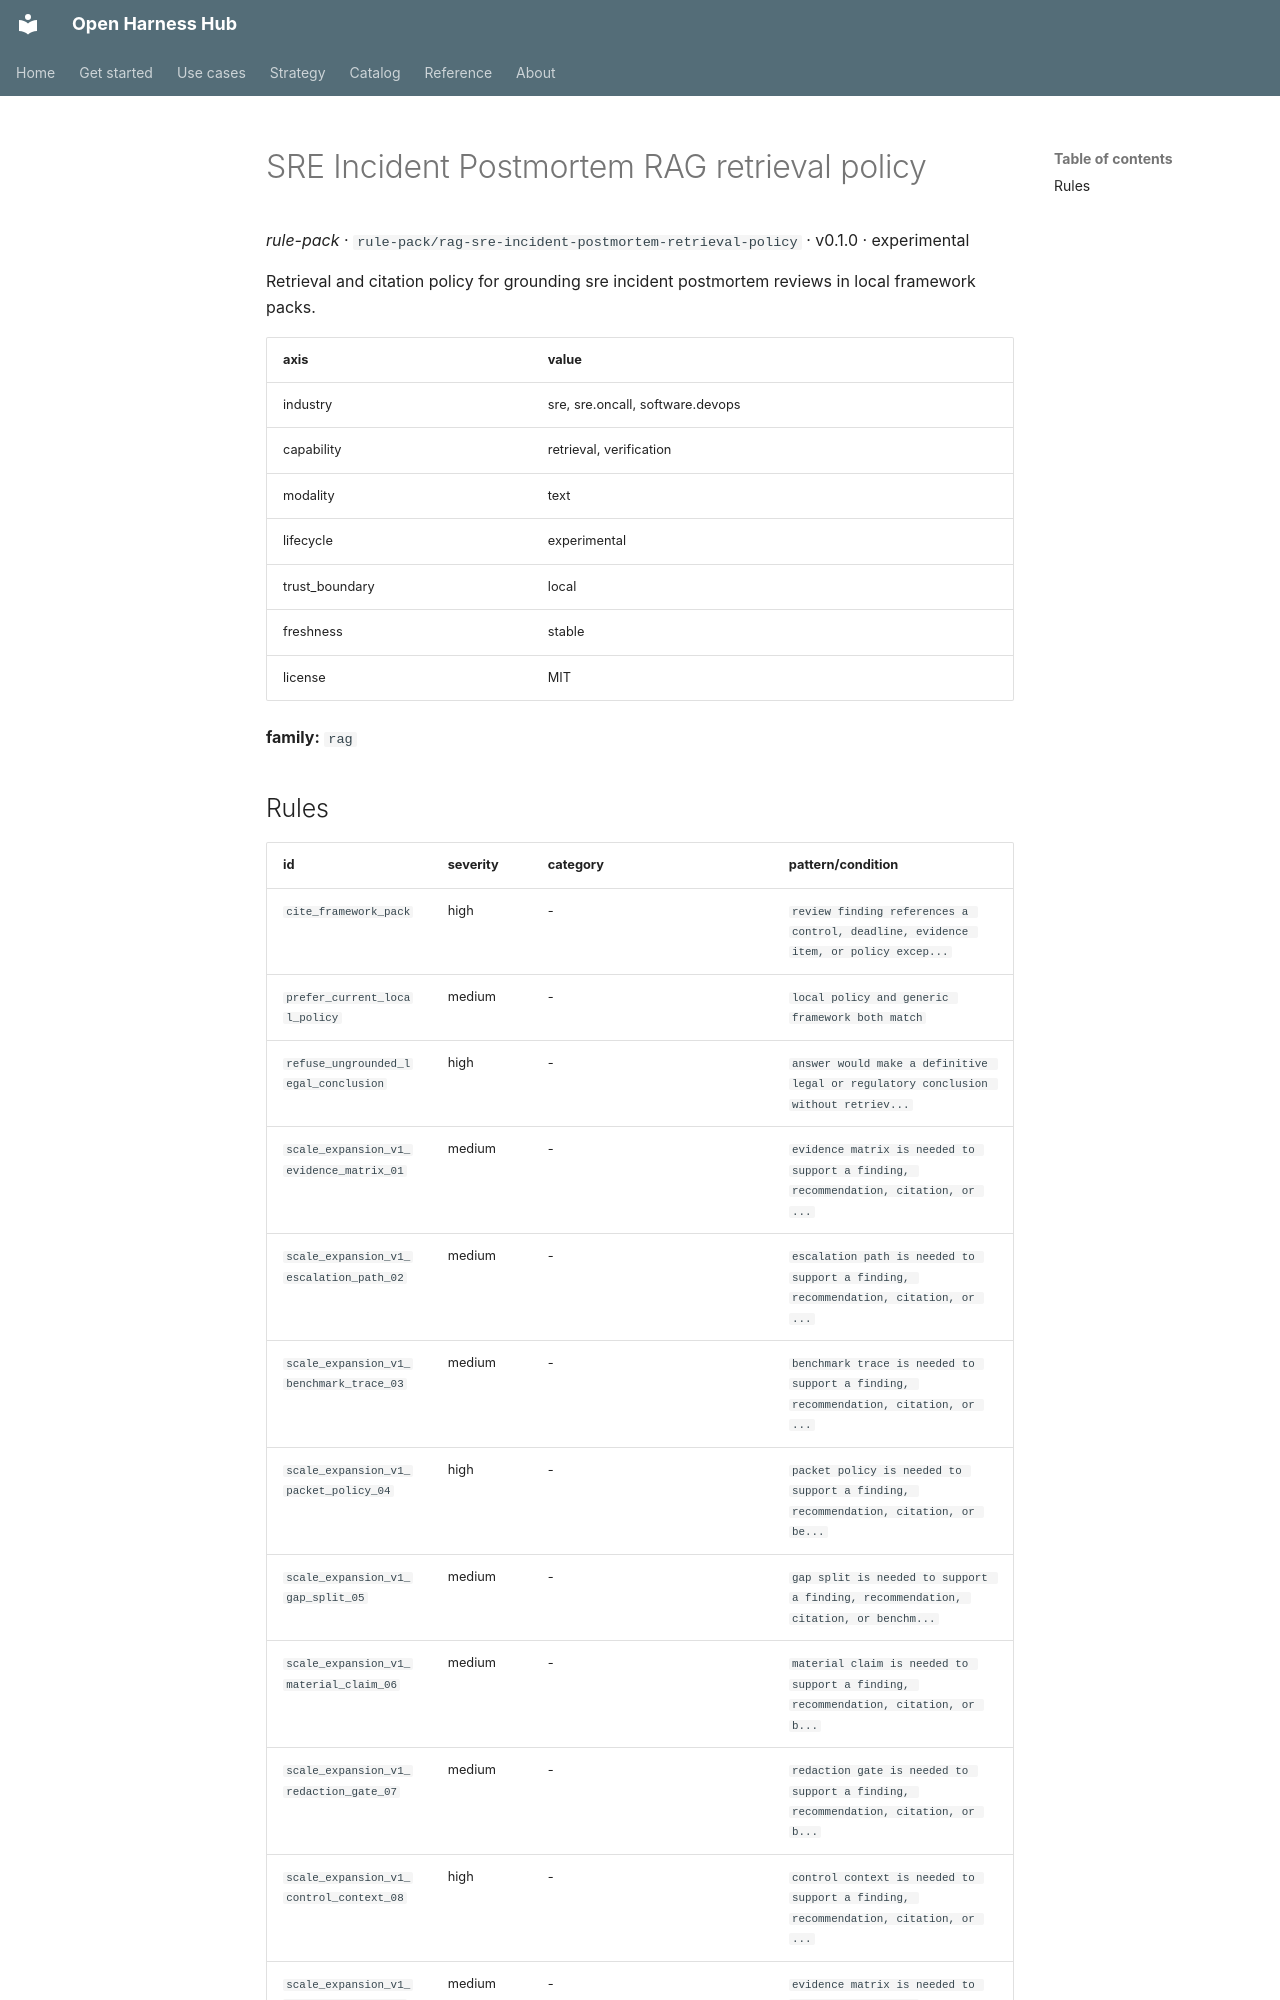

repository: Amarel-Taylor-Scott/open-harness-hub · page: catalog/rule-pack_rag-sre-incident-postmortem-retrieval-policy/index.html · generator: mkdocs

# SRE Incident Postmortem RAG retrieval policy

*rule-pack* · `rule-pack/rag-sre-incident-postmortem-retrieval-policy` · v0.1.0 · experimental

Retrieval and citation policy for grounding sre incident postmortem reviews in local framework packs.

| axis | value |
|---|---|
| industry | sre, sre.oncall, software.devops |
| capability | retrieval, verification |
| modality | text |
| lifecycle | experimental |
| trust_boundary | local |
| freshness | stable |
| license | MIT |



**family:** `rag`
